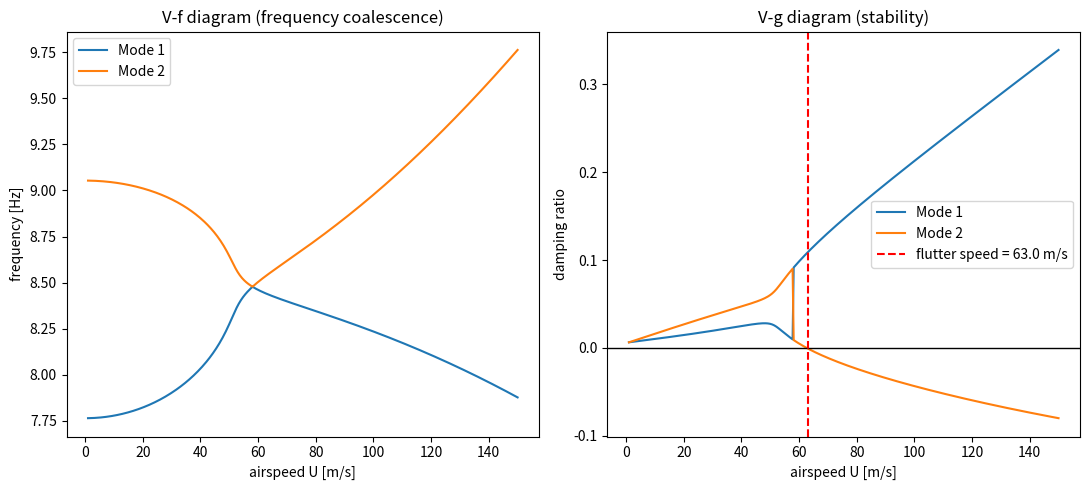

Reproduce this figure in Python. (Note: this script raises an exception after producing the figure.)
"""
Capstone 6 -- Flutter-Speed Prediction for a 2-DOF Pitch-Plunge Airfoil
Section via Eigenvalue-Based Stability Analysis

Goal
----
The classical 2-DOF pitch-plunge model (plunge h, pitch alpha) with
quasi-steady aerodynamic coupling is the textbook reduced model for blade
or wing-section flutter. Sweep airspeed U, assemble the coupled
aeroelastic state matrix at each U, and track the eigenvalues (a
"V-g"/root-locus diagram) to find the flutter speed (the U at which any
mode's damping first crosses zero) and flutter frequency.

Method
------
1. Structural + quasi-steady aerodynamic 2x2 mass/damping/stiffness
   matrices (standard Theodorsen-simplified form).
2. For each airspeed U, build the 4x4 state matrix (2nd-order system
   written in first-order form) and compute its eigenvalues.
3. Plot damping ratio and frequency of each aeroelastic mode vs. U.
4. Flutter speed = first U where damping ratio of any mode goes negative
   (i.e. crosses zero, becomes unstable); flutter frequency = the
   imaginary part of that eigenvalue at flutter onset.
"""
import numpy as np
import matplotlib
matplotlib.use("Agg")
import matplotlib.pyplot as plt

# ---------------------------------------------------------------
# 1. Section properties (typical textbook pitch-plunge parameters)
# ---------------------------------------------------------------
b = 0.5           # semi-chord [m]
a_h = -0.4        # elastic axis location (fraction of semi-chord from mid-chord)
rho = 1.225       # air density [kg/m^3]
m = 25.0          # mass per unit span [kg/m]
I_alpha = 5.0      # pitch mass moment of inertia per unit span [kg m]
S_alpha = 0.6      # static unbalance per unit span [kg]
Kh = 8.0e4         # plunge stiffness [N/m^2] per unit span
Ka = 1.2e4         # pitch stiffness [N] per unit span
Ch = 15.0          # plunge structural damping
Ca = 3.0           # pitch structural damping

Ms = np.array([[m, S_alpha], [S_alpha, I_alpha]])
Cs = np.array([[Ch, 0], [0, Ca]])
Ks = np.array([[Kh, 0], [0, Ka]])


def aero_matrices(U):
    """Quasi-steady 2D aerodynamic stiffness/damping (no Theodorsen lag -- quasi-steady limit)."""
    q = 0.5 * rho * U ** 2
    # lift = 2*pi*rho*U*b*(alpha_eff), moment about elastic axis with a_h offset
    Ka_aero = np.array([[0, 2 * np.pi * rho * U ** 2 * b],
                         [0, 2 * np.pi * rho * U ** 2 * b ** 2 * (0.5 + a_h)]])
    Ca_aero = np.array([[2 * np.pi * rho * U * b, 2 * np.pi * rho * U * b ** 2 * (0.5 - a_h)],
                         [-2 * np.pi * rho * U * b ** 2 * (0.5 + a_h),
                          2 * np.pi * rho * U * b ** 3 * (0.5 + a_h) * (0.5 - a_h)]])
    return Ca_aero, Ka_aero


def state_matrix(U):
    Ca_aero, Ka_aero = aero_matrices(U)
    C_tot = Cs + Ca_aero
    K_tot = Ks + Ka_aero
    Minv = np.linalg.inv(Ms)
    Z = np.zeros((2, 2)); I = np.eye(2)
    A = np.block([[Z, I], [-Minv @ K_tot, -Minv @ C_tot]])
    return A


U_range = np.linspace(1, 150, 400)
freqs = np.zeros((len(U_range), 2))
damps = np.zeros((len(U_range), 2))

for i, U in enumerate(U_range):
    A = state_matrix(U)
    eigvals = np.linalg.eigvals(A)
    # keep the complex-conjugate pairs with positive imaginary part, sorted by frequency
    pos = eigvals[eigvals.imag > 1e-6]
    pos = pos[np.argsort(pos.imag)]
    for k in range(min(2, len(pos))):
        lam = pos[k]
        wn = np.abs(lam)
        zeta = -lam.real / wn if wn > 0 else 0
        freqs[i, k] = lam.imag / (2 * np.pi)
        damps[i, k] = zeta

# flutter speed: first U where either mode's damping crosses <= 0
flutter_idx = None
for i in range(len(U_range)):
    if np.any(damps[i] <= 0):
        flutter_idx = i
        break

U_flutter = U_range[flutter_idx] if flutter_idx is not None else None
mode_at_flutter = np.argmin(damps[flutter_idx]) if flutter_idx is not None else None
f_flutter = freqs[flutter_idx, mode_at_flutter] if flutter_idx is not None else None

print("=== Module A2: 2-DOF Pitch-Plunge Flutter Analysis ===")
print(f"Plunge natural frequency (U=0): {np.sqrt(Ks[0,0]/Ms[0,0])/(2*np.pi):.2f} Hz")
print(f"Pitch  natural frequency (U=0): {np.sqrt(Ks[1,1]/Ms[1,1])/(2*np.pi):.2f} Hz")
if U_flutter:
    print(f"Predicted flutter speed U_F = {U_flutter:.2f} m/s")
    print(f"Predicted flutter frequency  = {f_flutter:.2f} Hz (mode {mode_at_flutter+1})")
else:
    print("No flutter found in the swept airspeed range -- extend U_range.")

# ---------------------------------------------------------------
# Plots (classic V-g / V-f diagram)
# ---------------------------------------------------------------
fig, axes = plt.subplots(1, 2, figsize=(11, 5))
for k in range(2):
    axes[0].plot(U_range, freqs[:, k], label=f"Mode {k+1}")
axes[0].set_xlabel("airspeed U [m/s]"); axes[0].set_ylabel("frequency [Hz]")
axes[0].set_title("V-f diagram (frequency coalescence)")
axes[0].legend()

for k in range(2):
    axes[1].plot(U_range, damps[:, k], label=f"Mode {k+1}")
axes[1].axhline(0, color="k", lw=1)
if U_flutter:
    axes[1].axvline(U_flutter, color="red", ls="--", label=f"flutter speed = {U_flutter:.1f} m/s")
axes[1].set_xlabel("airspeed U [m/s]"); axes[1].set_ylabel("damping ratio")
axes[1].set_title("V-g diagram (stability)")
axes[1].legend()

plt.tight_layout()
plt.savefig("outputs/moduleA2_flutter.png", dpi=150)
print("Saved outputs/moduleA2_flutter.png")
